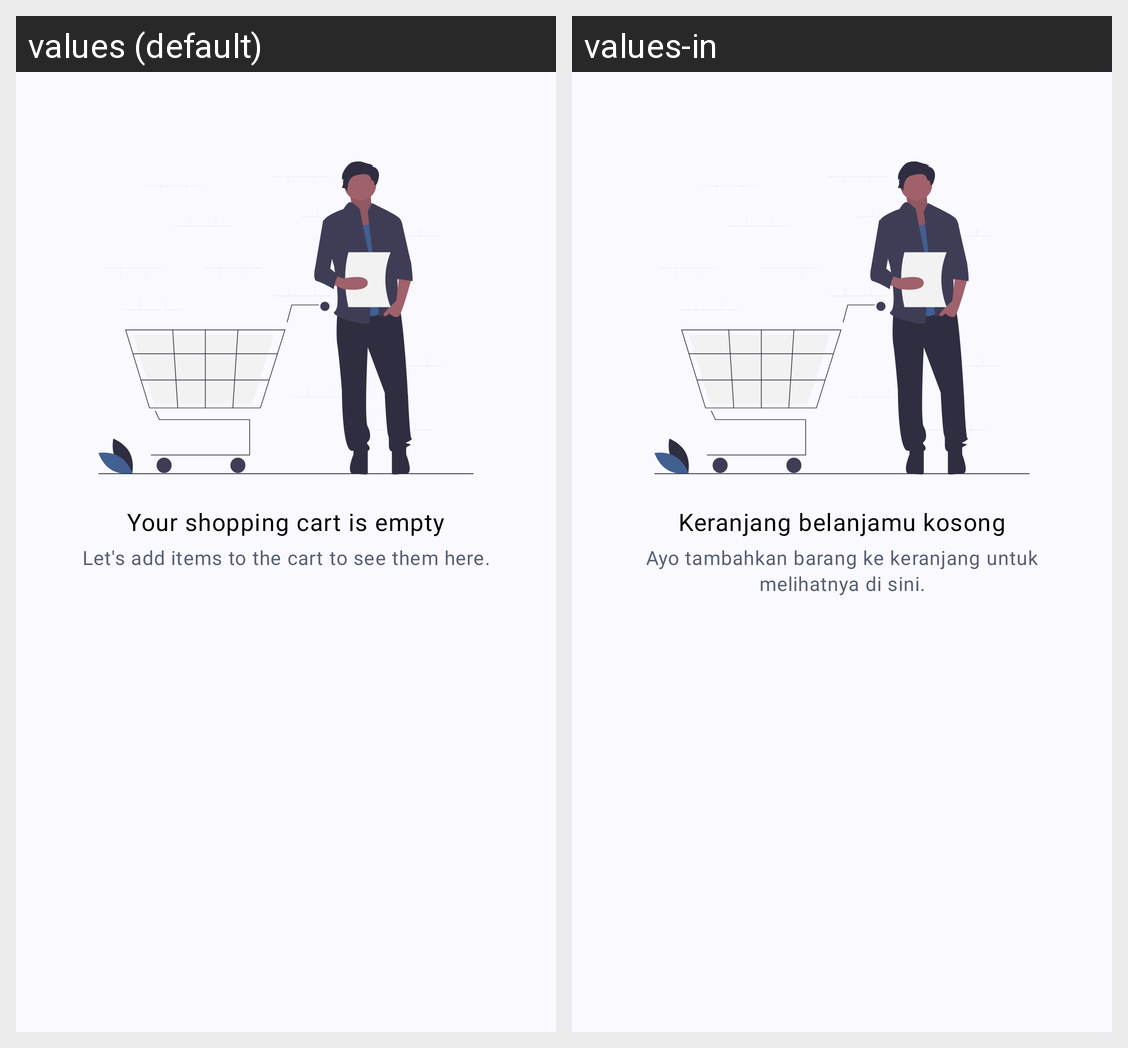

For this localized Android screen grid, give each drawn string resource with its value in every locale shown.
Android screen res/layout/empty_layout.xml rendered under 2 locales, left to right: values (default), values-in. Device: Nexus 5 (rendered at 1080×1920; each locale shown at half size, 540×960, under a caption strip naming it); theme Theme.FakeStore.
Strings drawn on this screen, with the default value and each locale's value (text and hints the layout hard-codes, and strings that could not be matched under every locale, appear in the picture but are not listed):

empty_title
  values: Your shopping cart is empty
  values-in: Keranjang belanjamu kosong

empty_message
  values: Let's add items to the cart to see them here.
  values-in: Ayo tambahkan barang ke keranjang untuk melihatnya di sini.
